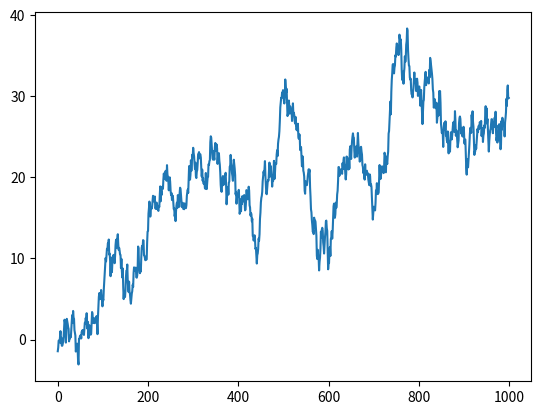
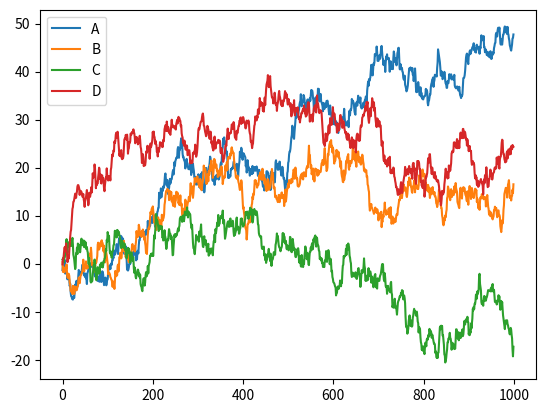
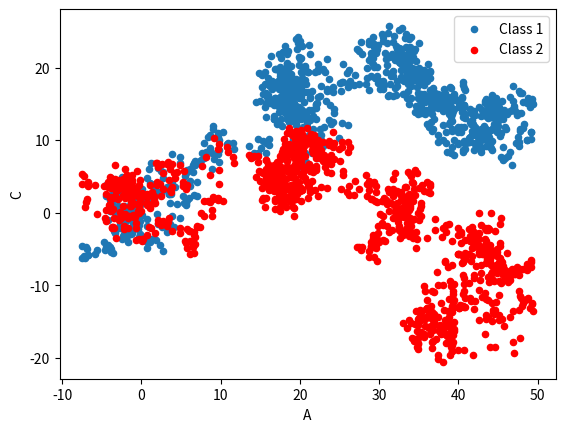

The matplotlib source for these figures, in order:
import numpy as np
import pandas as pd
import matplotlib.pyplot as plt

# 线性图
data = pd.Series(np.random.randn(1000),index=np.arange(1000))
data = data.cumsum()
data.plot()
plt.show()

# dataframe
data = pd.DataFrame(np.random.randn(1000,4),index=np.arange(1000),columns=list("ABCD"))
print(data.head(5))
data = data.cumsum()
data.plot()
plt.show()

# 散列表
ax = data.plot.scatter(x="A",y="B",label="Class 1")
data.plot.scatter(x="A",y="C",color="red",label="Class 2",ax = ax)
plt.show()